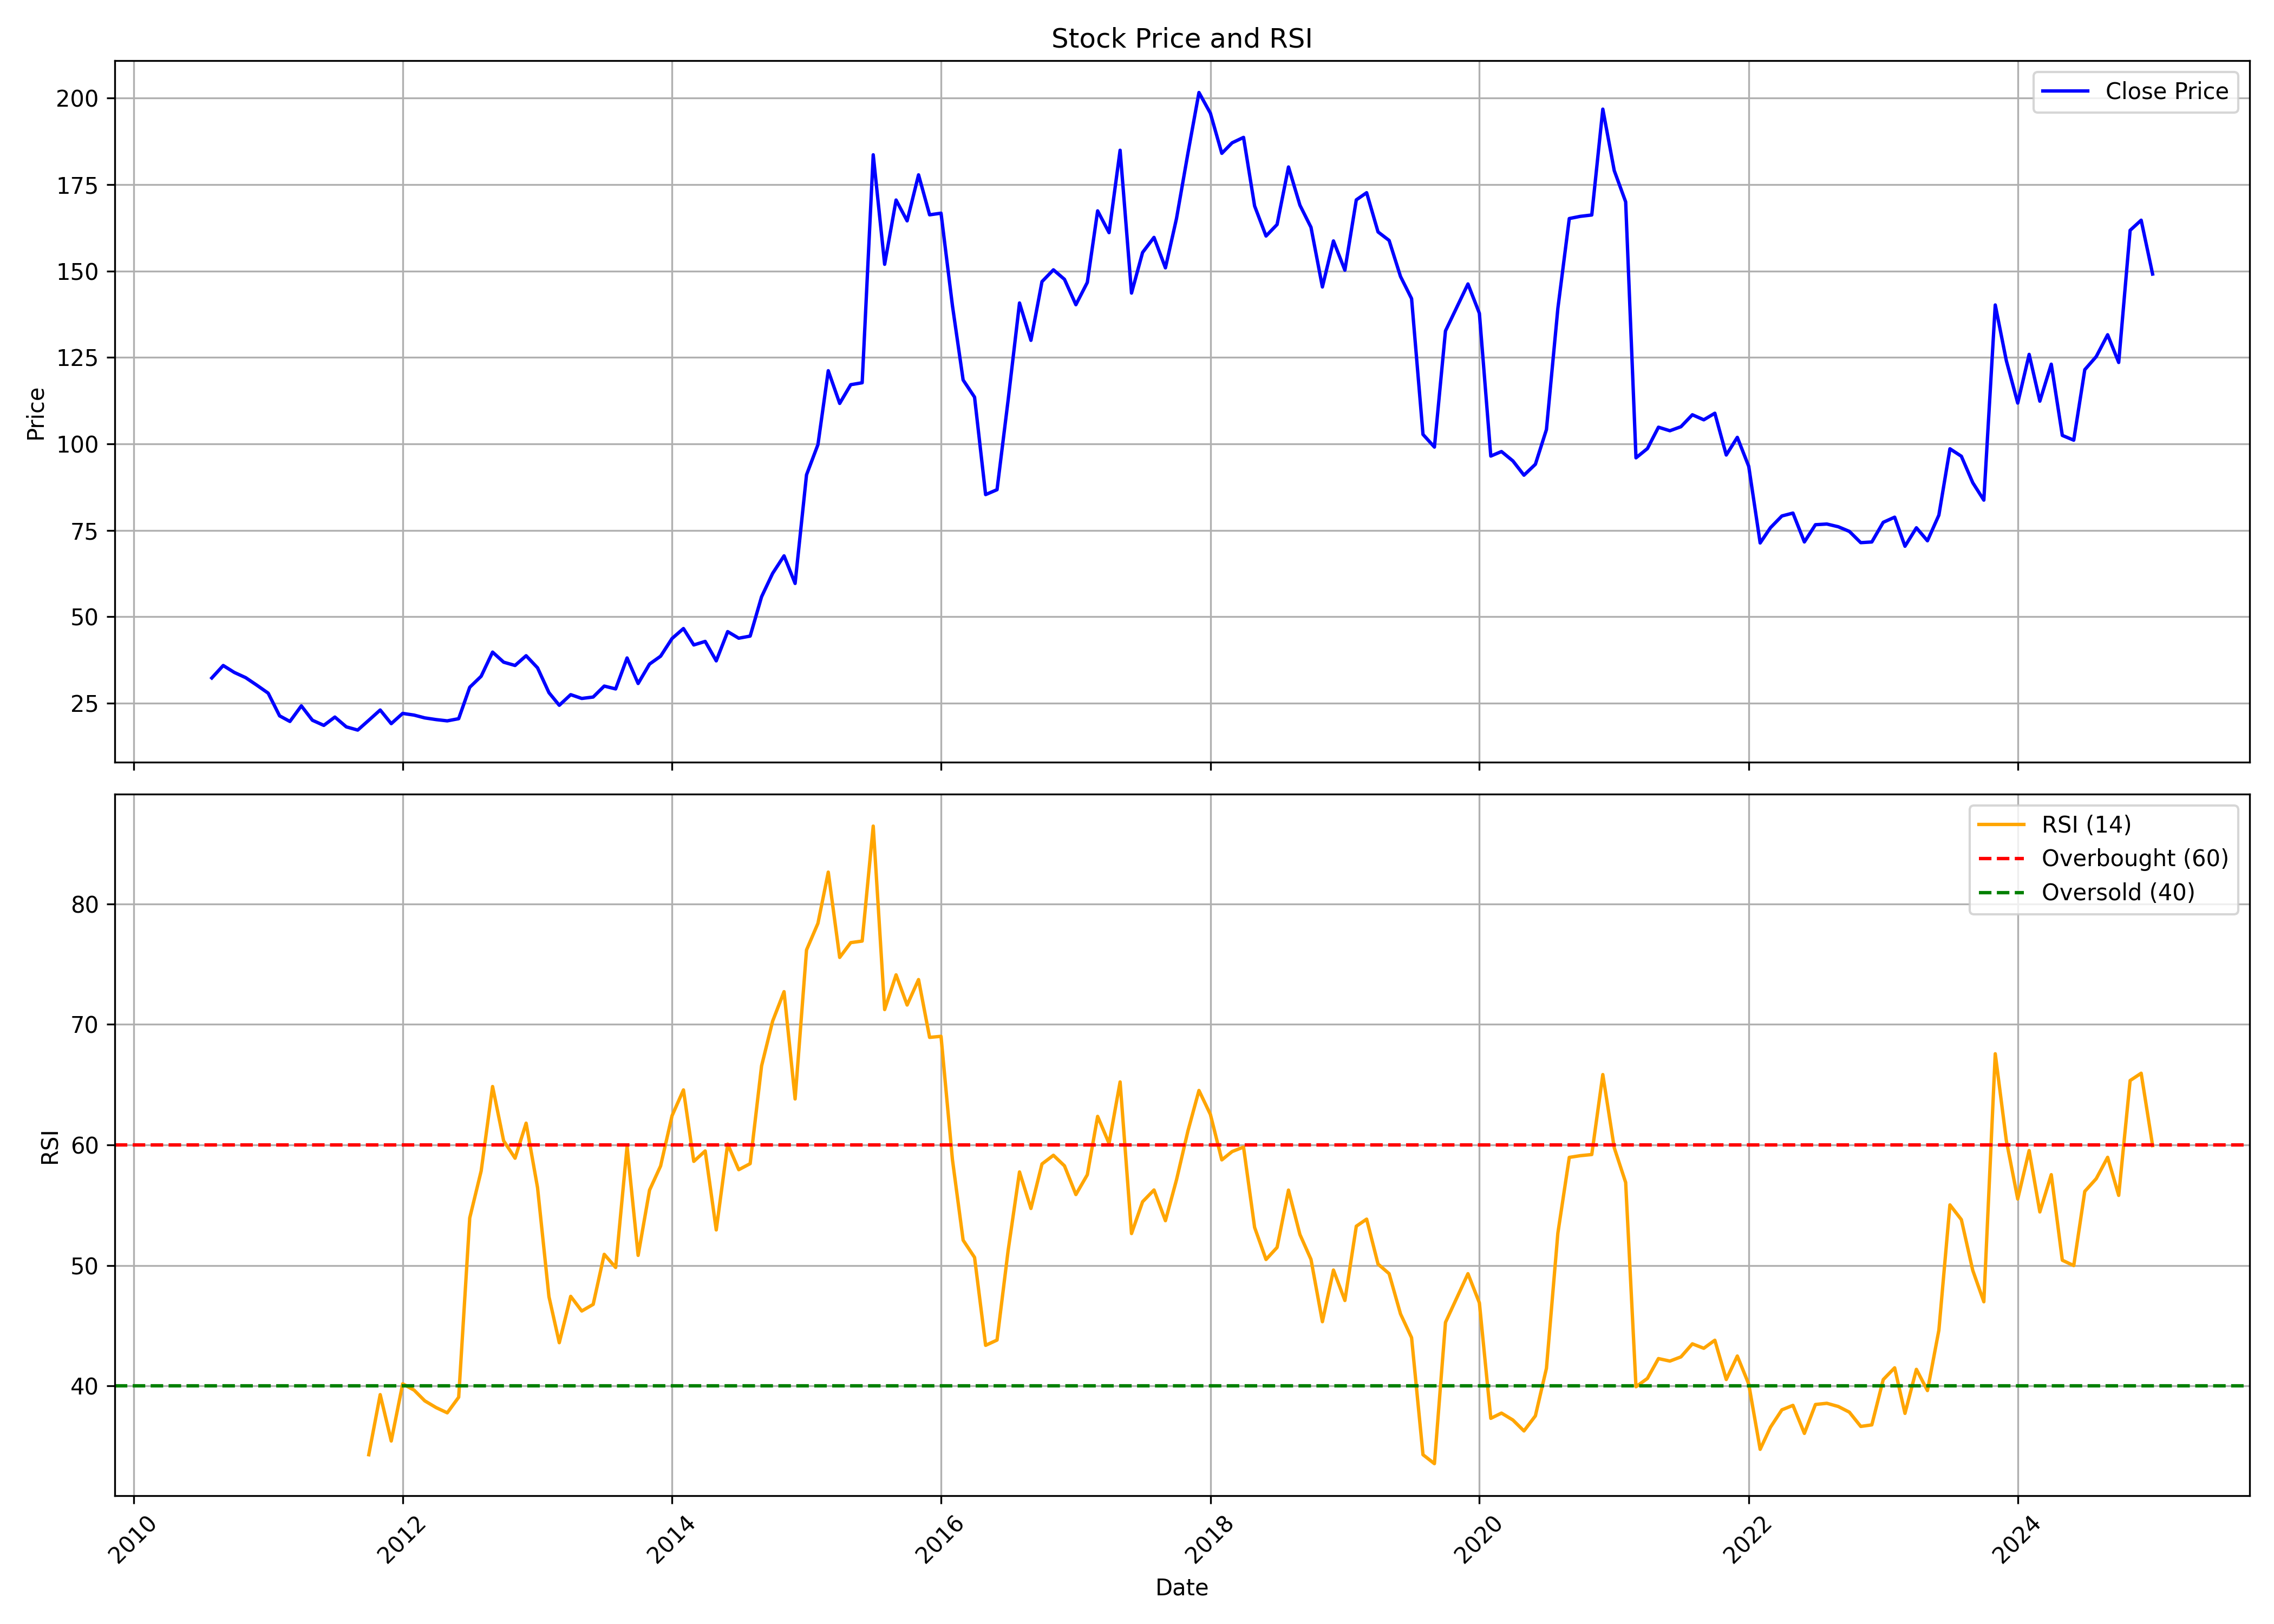

The table this chart was drawn from, first rows:
, Unnamed: 0.1, Unnamed: 0, date, symbol, open, high, low, close, volume, rsi
0, 0, 0, 2010-08-01, BLISSGVS, 35.02, 38.93, 31.93, 32.28, 835326, 
1, 1, 1, 2010-09-01, BLISSGVS, 32.93, 41.1, 32.37, 35.89, 2456163, 
2, 2, 2, 2010-10-01, BLISSGVS, 36.36, 38.67, 33.15, 33.89, 983867, 
3, 3, 3, 2010-11-01, BLISSGVS, 34.67, 40.4, 32.02, 32.37, 1670480, 
4, 4, 4, 2010-12-01, BLISSGVS, 33.27, 34.02, 28.02, 30.21, 744229, 
5, 5, 5, 2011-01-01, BLISSGVS, 30.64, 32.09, 25.22, 27.89, 566150, 
6, 6, 6, 2011-02-01, BLISSGVS, 29.42, 29.42, 19.26, 21.32, 822385, 
7, 7, 7, 2011-03-01, BLISSGVS, 21.19, 22.2, 16.64, 19.7, 888906, 
8, 8, 8, 2011-04-01, BLISSGVS, 19.7, 26.09, 19.7, 24.21, 541774, 
9, 9, 9, 2011-05-01, BLISSGVS, 24.12, 25.39, 19.7, 20.05, 441492, 
10, 10, 10, 2011-06-01, BLISSGVS, 20.36, 22.68, 16.81, 18.56, 326971, 
11, 11, 11, 2011-07-01, BLISSGVS, 18.96, 23.11, 17.69, 20.97, 1839542, 
12, 12, 12, 2011-08-01, BLISSGVS, 21.51, 23.06, 17.6, 18.14, 497183, 
13, 13, 13, 2011-09-01, BLISSGVS, 18.14, 22.57, 16.89, 17.2, 713059, 
14, 14, 14, 2011-10-01, BLISSGVS, 17.25, 21.42, 16.67, 20.04, 407892, 34.29
15, 15, 15, 2011-11-01, BLISSGVS, 20.18, 23.86, 19.64, 23.01, 1206139, 39.28
16, 16, 16, 2011-12-01, BLISSGVS, 24.46, 24.5, 18.48, 19.06, 348727, 35.43
17, 17, 17, 2012-01-01, BLISSGVS, 19.15, 22.71, 19.15, 22.03, 549932, 40.18
18, 18, 18, 2012-02-01, BLISSGVS, 21.81, 26.08, 20.68, 21.54, 755762, 39.65
19, 19, 19, 2012-03-01, BLISSGVS, 21.94, 22.3, 20.23, 20.73, 381602, 38.76
20, 20, 20, 2012-04-01, BLISSGVS, 21.09, 21.72, 19.78, 20.23, 159237, 38.2
21, 21, 21, 2012-05-01, BLISSGVS, 20.14, 21.9, 18.07, 19.87, 245875, 37.77
22, 22, 22, 2012-06-01, BLISSGVS, 19.78, 22.48, 19.02, 20.5, 237400, 39.06
23, 23, 23, 2012-07-01, BLISSGVS, 20.41, 31.88, 20.41, 29.59, 2802119, 53.94
24, 24, 24, 2012-08-01, BLISSGVS, 31.43, 36.78, 29.27, 32.78, 2253558, 57.83
25, 25, 25, 2012-09-01, BLISSGVS, 33.89, 40.85, 32.3, 39.76, 2324823, 64.84
26, 26, 26, 2012-10-01, BLISSGVS, 39.4, 40.04, 35.49, 36.85, 647700, 60.34
27, 27, 27, 2012-11-01, BLISSGVS, 36.49, 40.67, 35.21, 35.9, 701732, 58.89
28, 28, 28, 2012-12-01, BLISSGVS, 36.49, 39.17, 32.76, 38.72, 762735, 61.8
29, 29, 29, 2013-01-01, BLISSGVS, 38.22, 40.04, 34.12, 35.21, 879720, 56.46
30, 30, 30, 2013-02-01, BLISSGVS, 35.49, 36.85, 27.57, 28.02, 641368, 47.41
31, 31, 31, 2013-03-01, BLISSGVS, 28.1, 29.57, 22.96, 24.38, 1429381, 43.59
32, 32, 32, 2013-04-01, BLISSGVS, 24.79, 31.22, 24.79, 27.45, 356225, 47.43
33, 33, 33, 2013-05-01, BLISSGVS, 27.45, 30.12, 25.57, 26.35, 682704, 46.22
34, 34, 34, 2013-06-01, BLISSGVS, 25.71, 31.22, 25.71, 26.77, 383053, 46.77
35, 35, 35, 2013-07-01, BLISSGVS, 26.77, 30.76, 26.77, 29.93, 714629, 50.92
36, 36, 36, 2013-08-01, BLISSGVS, 30.16, 31.49, 27.27, 29.11, 694164, 49.83
37, 37, 37, 2013-09-01, BLISSGVS, 30.12, 38.39, 29.33, 38.07, 838449, 59.88
38, 38, 38, 2013-10-01, BLISSGVS, 39.04, 39.09, 28.96, 30.68, 2806202, 50.83
39, 39, 39, 2013-11-01, BLISSGVS, 29.93, 37.28, 25.7, 36.3, 854153, 56.25
40, 40, 40, 2013-12-01, BLISSGVS, 36.49, 40.53, 35.33, 38.58, 1557004, 58.25
41, 41, 41, 2014-01-01, BLISSGVS, 38.11, 45.13, 37.18, 43.69, 2181781, 62.42
42, 42, 42, 2014-02-01, BLISSGVS, 44.44, 47.88, 39.46, 46.57, 2711607, 64.56
43, 43, 43, 2014-03-01, BLISSGVS, 46.2, 46.48, 39.69, 41.83, 600308, 58.63
44, 44, 44, 2014-04-01, BLISSGVS, 42.53, 46.39, 41.37, 42.86, 637206, 59.5
45, 45, 45, 2014-05-01, BLISSGVS, 42.86, 45.09, 36.21, 37.23, 554227, 52.95
46, 46, 46, 2014-06-01, BLISSGVS, 38.67, 49.73, 36.72, 45.69, 1521758, 60.07
47, 47, 47, 2014-07-01, BLISSGVS, 46.11, 51.04, 42.76, 43.78, 1635779, 57.94
48, 48, 48, 2014-08-01, BLISSGVS, 43.51, 51.45, 40.35, 44.39, 1612843, 58.44
49, 49, 49, 2014-09-01, BLISSGVS, 45.58, 72.08, 44.4, 55.77, 4395338, 66.55
50, 50, 50, 2014-10-01, BLISSGVS, 56.38, 67.66, 52.81, 62.54, 1900314, 70.27
51, 51, 51, 2014-11-01, BLISSGVS, 62.49, 71.09, 58.83, 67.61, 3339226, 72.71
52, 52, 52, 2014-12-01, BLISSGVS, 67.28, 68.93, 54.74, 59.63, 788815, 63.81
53, 53, 53, 2015-01-01, BLISSGVS, 64.47, 94.44, 48.87, 91.06, 3062547, 76.17
54, 54, 54, 2015-02-01, BLISSGVS, 92.05, 121, 90.4, 99.8, 4287760, 78.38
55, 55, 55, 2015-03-01, BLISSGVS, 101.2, 135.5, 95.14, 121.2, 6587942, 82.63
56, 56, 56, 2015-04-01, BLISSGVS, 120.5, 137.5, 96.03, 111.7, 7029663, 75.55
57, 57, 57, 2015-05-01, BLISSGVS, 111.7, 122.6, 104.8, 117.1, 1982858, 76.78
58, 58, 58, 2015-06-01, BLISSGVS, 122.1, 122.1, 89.49, 117.7, 2303779, 76.91
59, 59, 59, 2015-07-01, BLISSGVS, 117.5, 192.1, 113, 183.6, 21469273, 86.45
... 114 more rows
